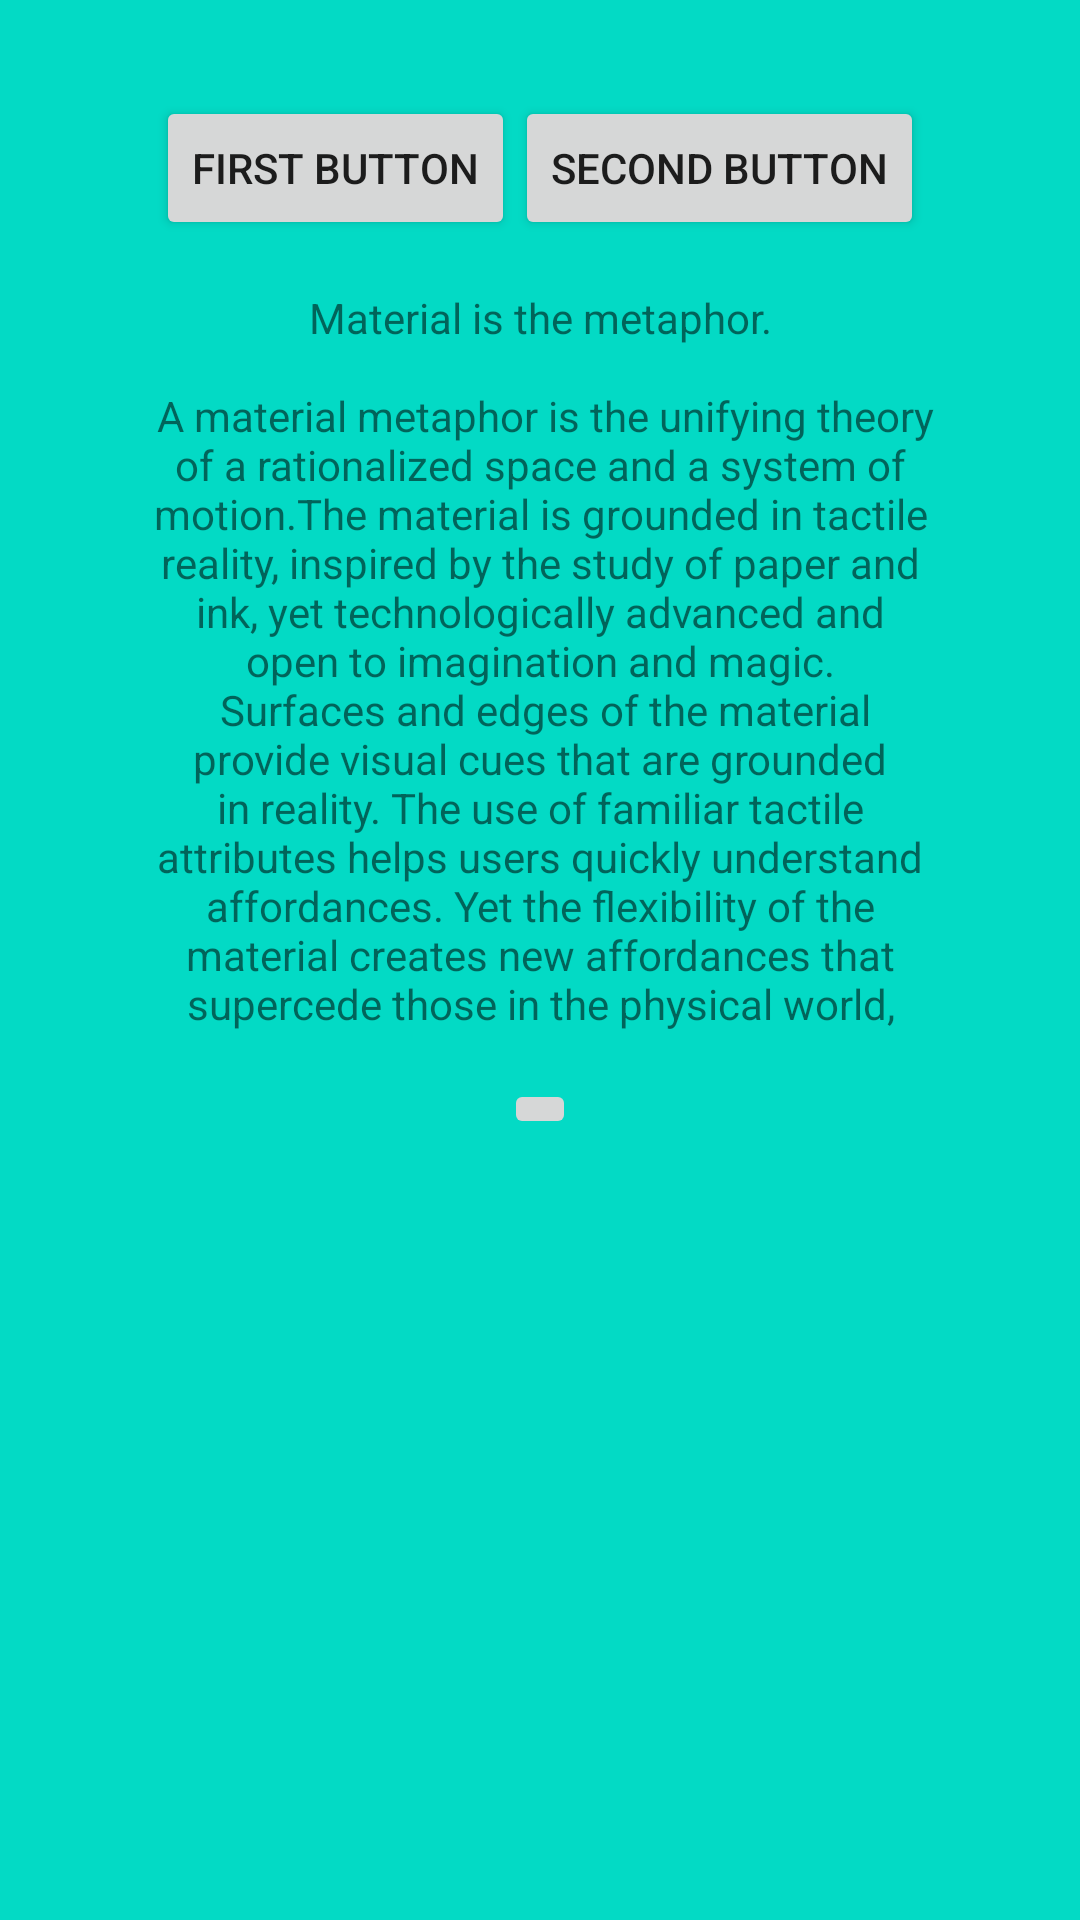

The Android layout XML behind this screen, and the referenced resources:
<!-- AndroidManifest.xml: application theme AppTheme -->
<!-- res/layout/fragment_bottomsheet_expanded.xml -->
<?xml version="1.0" encoding="utf-8"?>
<RelativeLayout xmlns:android="http://schemas.android.com/apk/res/android"
    android:layout_width="match_parent"
    android:background="@color/colorAccent"
    android:layout_height="match_parent"
    android:orientation="vertical"
    android:padding="@dimen/activity_vertical_margin">

    <LinearLayout
        android:layout_width="match_parent"
        android:layout_height="match_parent"
        android:gravity="center_horizontal"
        android:orientation="vertical"
        android:padding="@dimen/activity_vertical_margin">

        <LinearLayout
            android:layout_width="match_parent"
            android:layout_height="wrap_content"
            android:gravity="center"
            android:orientation="horizontal">


            <Button
                android:id="@+id/firstButton"
                android:layout_width="wrap_content"
                android:layout_height="wrap_content"
                android:text="First button" />


            <Button
                android:id="@+id/secondButton"
                android:layout_width="wrap_content"
                android:layout_height="wrap_content"
                android:text="second button" />

        </LinearLayout>


        <TextView
            android:id="@+id/text"
            android:layout_width="match_parent"
            android:layout_height="wrap_content"
            android:layout_margin="@dimen/activity_vertical_margin"
            android:gravity="center"
            android:maxLines="15"
            android:text="@string/large_text" />

        <ImageButton
            android:layout_width="wrap_content"
            android:layout_height="wrap_content"
            android:layout_alignParentBottom="true"
            android:layout_centerHorizontal="true"
            android:baselineAlignBottom="true"
            android:src="@mipmap/ic_launcher" />

    </LinearLayout>

</RelativeLayout>
<!-- resources referenced by this layout -->
<resources>
  <dimen name="activity_vertical_margin">16dp</dimen>
</resources>
